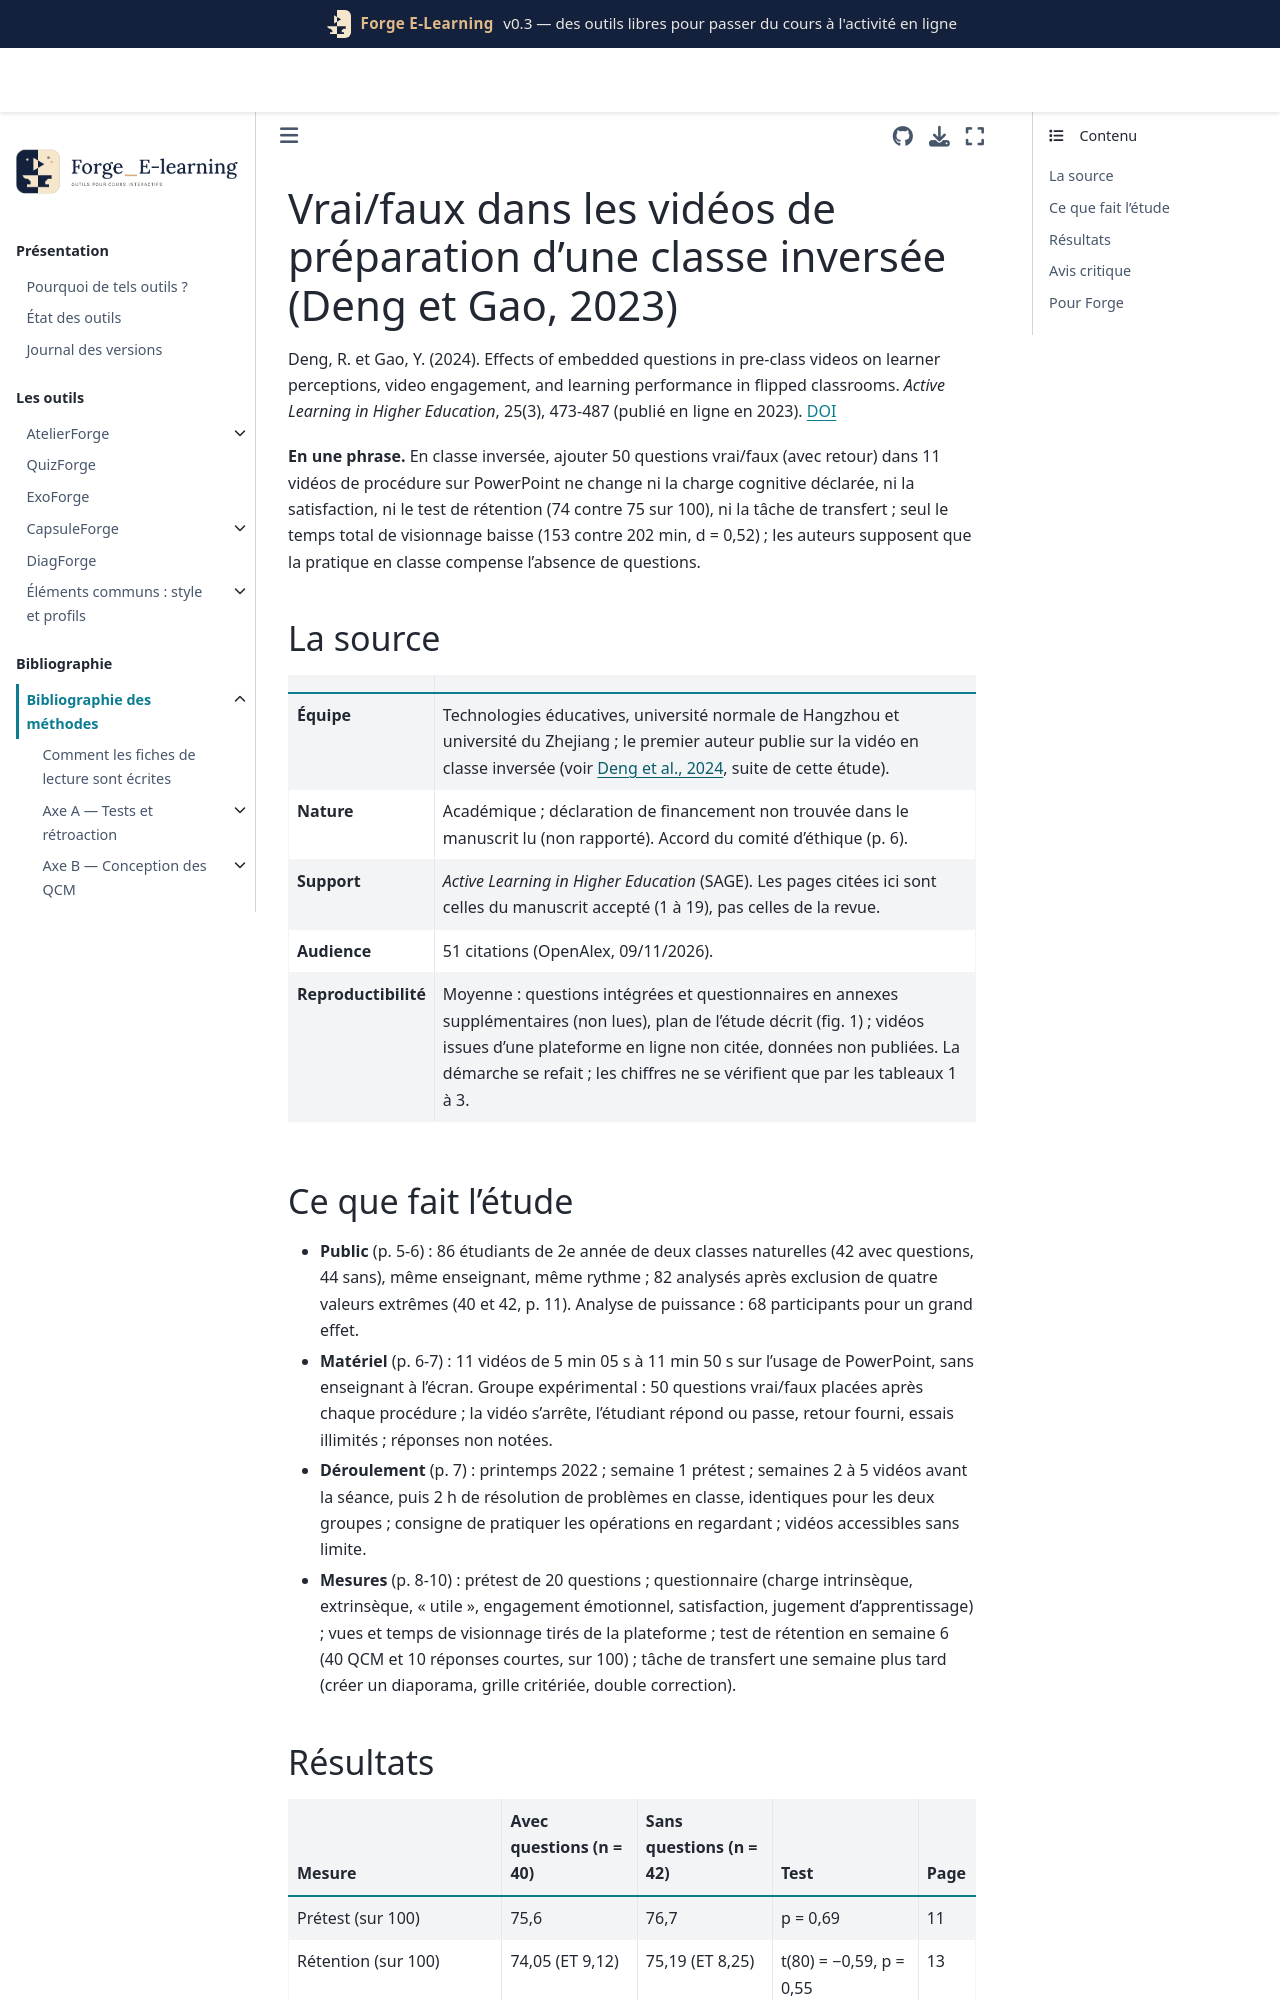

repository: Benoit2lattre/Forge_E-Learning · page: reference/F_video_interactive/deng2023.html · generator: jekyll

---
cle: deng2023
reference: "Deng, R. et Gao, Y. (2024). Effects of embedded questions in pre-class videos on learner perceptions, video engagement, and learning performance in flipped classrooms. Active Learning in Higher Education, 25(3), 473-487 (en ligne en 2023)."
doi: 10.1177/14697874231167098
axe: [F1]
type_etude: quasi-expérimentation en classe inversée (deux classes, une par condition), cinq semaines, N = 86 (82 analysés)
public: licence 2e année, cours de technologies éducatives (formation des enseignants), Chine ; majeures surtout mathématiques, physique, enseignement primaire ; vidéos procédurales sur PowerPoint
lecture: texte complet (manuscrit accepté, pages 1 à 19), 09/11/2026
regles:
  - outil: CapsuleForge
    regle: "ne pas compter sur des questions vrai/faux insérées dans une vidéo de préparation pour améliorer le test quand la séance suivante reprend et fait pratiquer le même contenu ; préférer des questions de rappel ou d'application"
    niveau: C
    transferabilite: moyenne
  - outil: CapsuleForge
    regle: "découper les vidéos de procédure (logiciel, démarche de calcul) en chapitres repérables : les étudiants y reviennent souvent pendant qu'ils pratiquent"
    niveau: C
    transferabilite: moyenne
    note: "environ 29 ouvertures par vidéo et par étudiant dans le groupe avec questions (p. 12)"
  - outil: DiagForge
    regle: "ne pas lire la durée de visionnage comme une mesure d'engagement ou d'apprentissage : les questions ont réduit le temps de visionnage d'environ un quart sans changer les résultats aux tests"
    niveau: C
    transferabilite: forte
---

# Vrai/faux dans les vidéos de préparation d'une classe inversée (Deng et Gao, 2023)

Deng, R. et Gao, Y. (2024). Effects of embedded questions in pre-class videos on learner perceptions, video engagement, and learning performance in flipped classrooms. *Active Learning in Higher Education*, 25(3), 473-487 (publié en ligne en 2023). [DOI](https://doi.org/10.1177/14697874231167098)

**En une phrase.** En classe inversée, ajouter 50 questions vrai/faux (avec retour) dans 11 vidéos de procédure sur PowerPoint ne change ni la charge cognitive déclarée, ni la satisfaction, ni le test de rétention (74 contre 75 sur 100), ni la tâche de transfert ; seul le temps total de visionnage baisse (153 contre 202 min, d = 0,52) ; les auteurs supposent que la pratique en classe compense l'absence de questions.

## La source

| | |
| --- | --- |
| **Équipe** | Technologies éducatives, université normale de Hangzhou et université du Zhejiang ; le premier auteur publie sur la vidéo en classe inversée (voir [Deng et al., 2024](deng2024.md), suite de cette étude). |
| **Nature** | Académique ; déclaration de financement non trouvée dans le manuscrit lu (non rapporté). Accord du comité d'éthique (p. 6). |
| **Support** | *Active Learning in Higher Education* (SAGE). Les pages citées ici sont celles du manuscrit accepté (1 à 19), pas celles de la revue. |
| **Audience** | 51 citations (OpenAlex, 09/11/2026). |
| **Reproductibilité** | Moyenne : questions intégrées et questionnaires en annexes supplémentaires (non lues), plan de l'étude décrit (fig. 1) ; vidéos issues d'une plateforme en ligne non citée, données non publiées. La démarche se refait ; les chiffres ne se vérifient que par les tableaux 1 à 3. |
